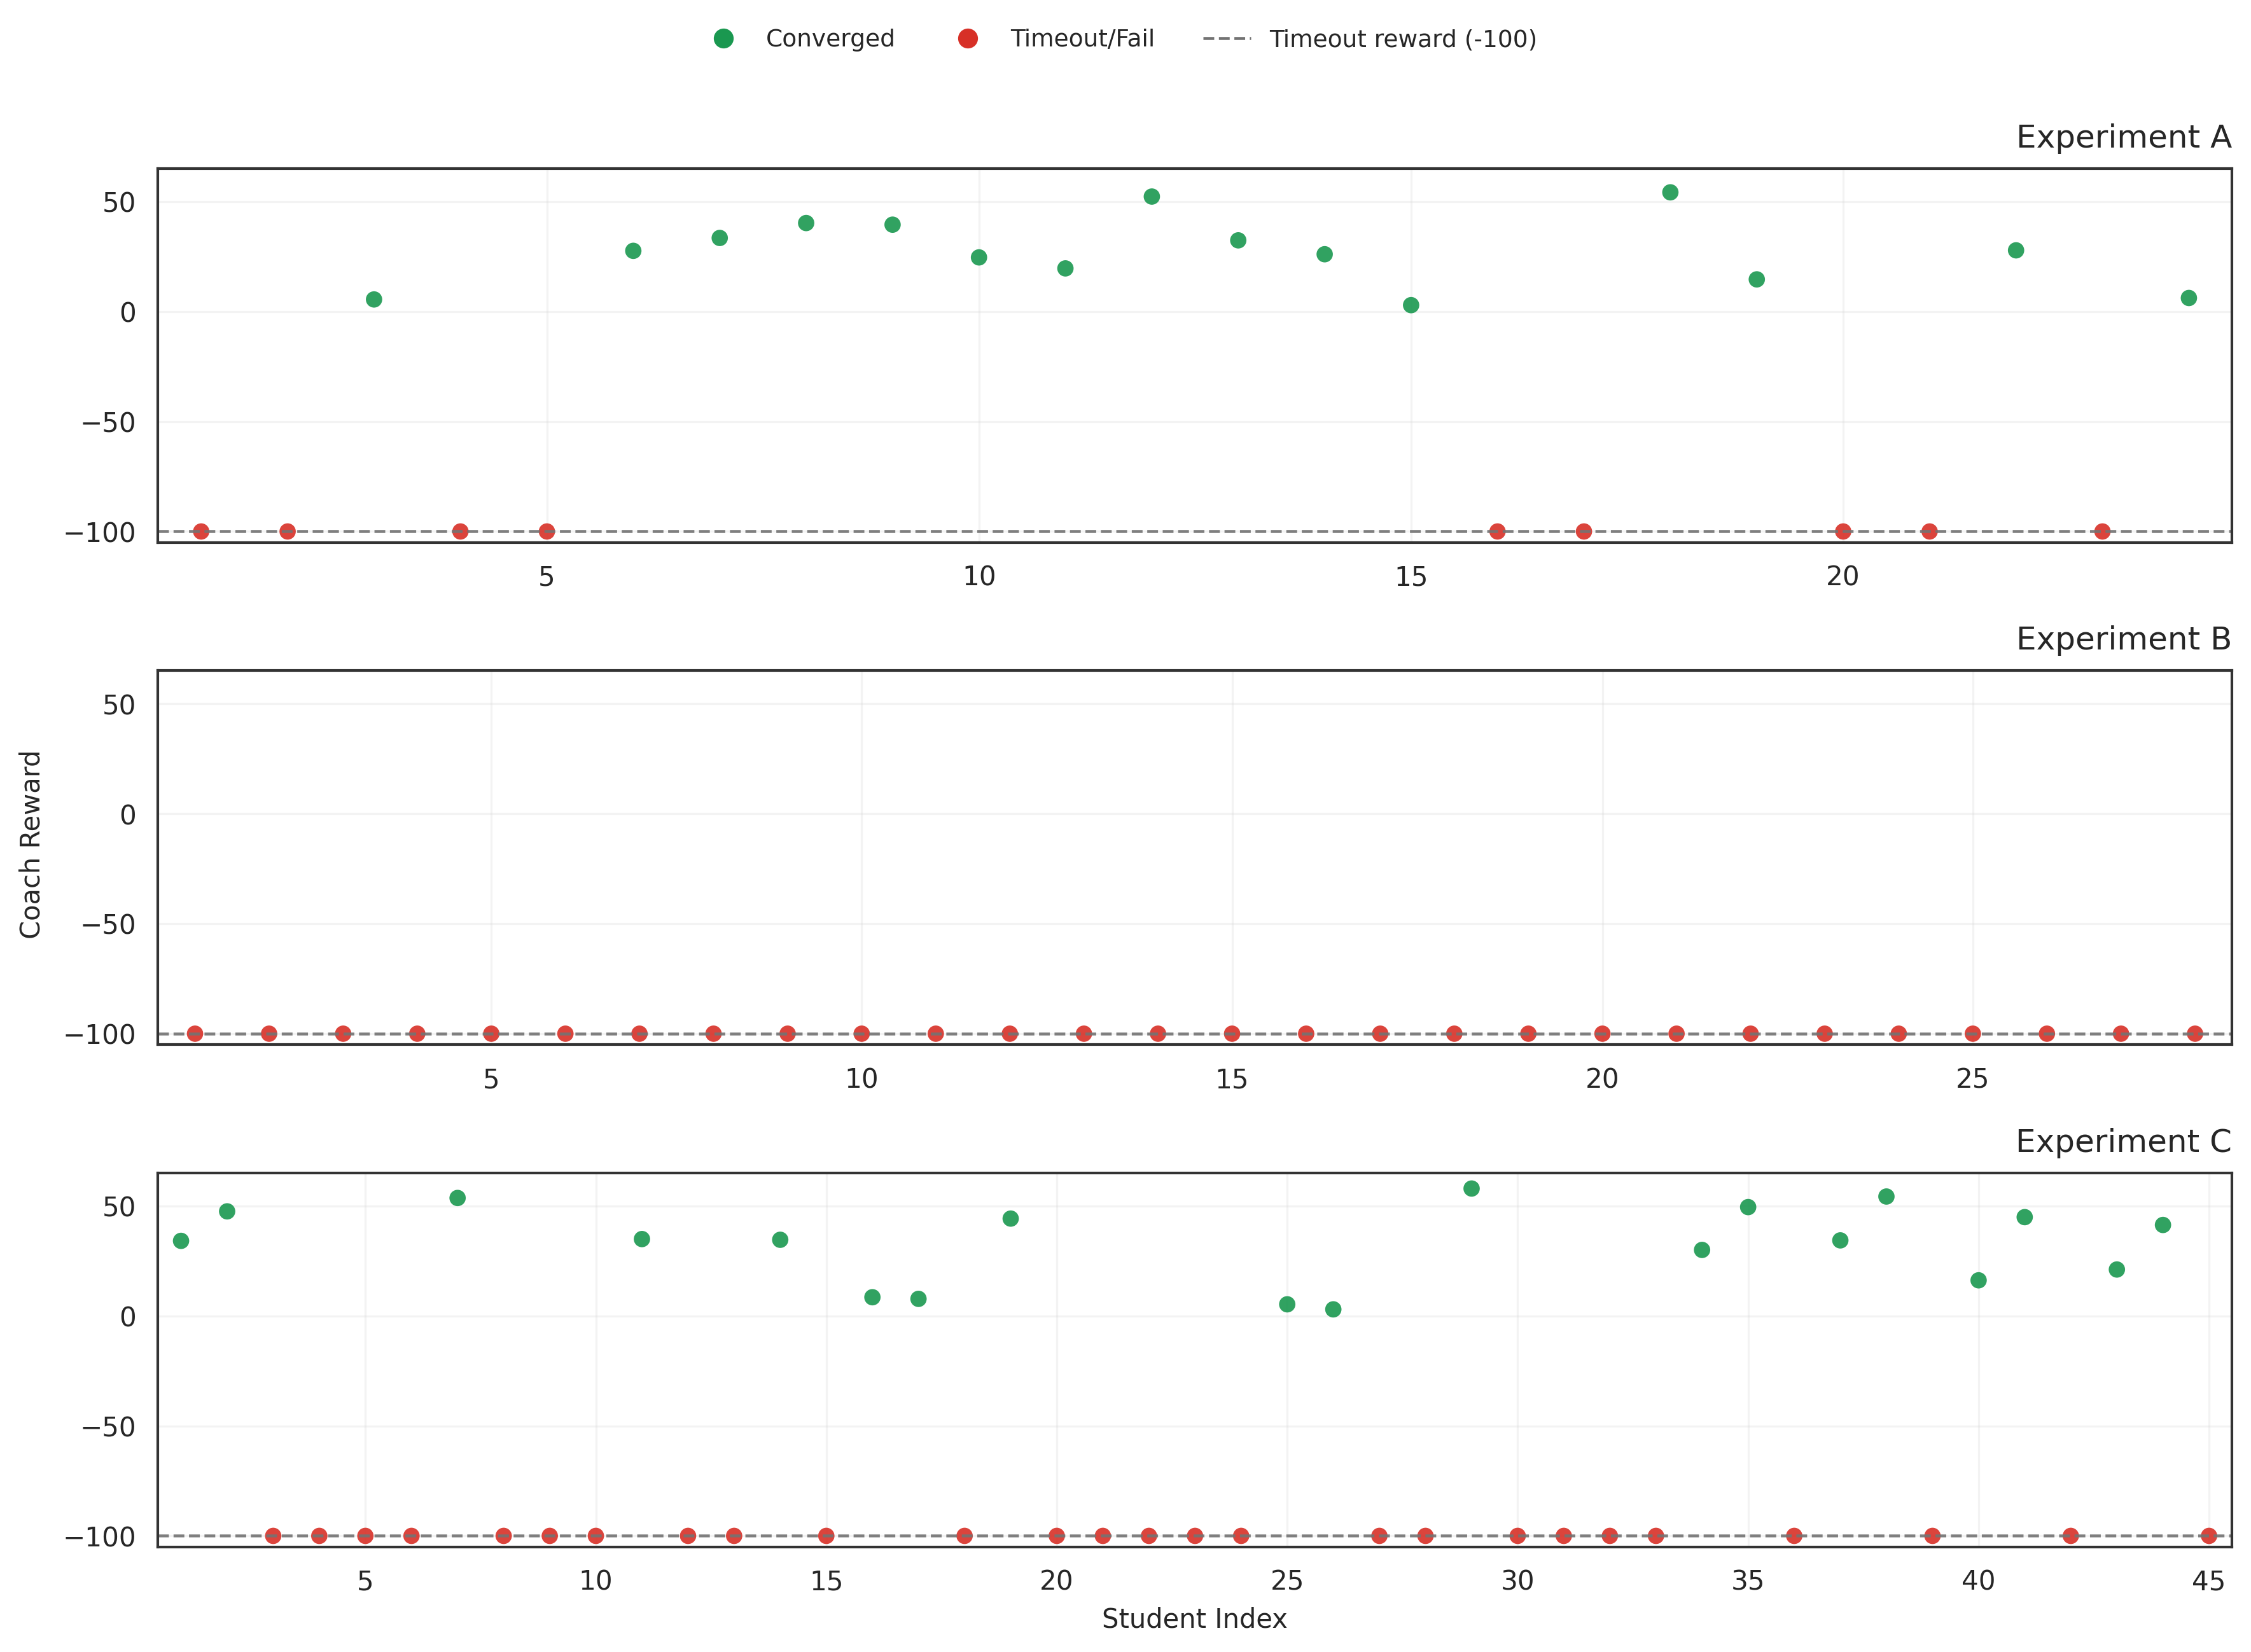

Write the Python code that produced this figure.
import argparse
import json
from pathlib import Path

import pandas as pd
import matplotlib.pyplot as plt
import numpy as np
import seaborn as sns


EXPERIMENTS = [
    {"code": "A", "run": "run_20260307_131327", "sim_time_max": 1200.0},
    {"code": "B", "run": "run_20260308_120353", "sim_time_max": 360.0},
    {"code": "C", "run": "run_20260308_195956", "sim_time_max": 1200.0},
]


def load_experiment_df(log_root: Path, meta: dict) -> pd.DataFrame:
    run_dir = log_root / meta["run"]
    log_path = run_dir / "training_log.json"
    if not log_path.exists():
        raise FileNotFoundError(f"Missing config/log in {run_dir}")

    with open(log_path, "r") as f:
        log = json.load(f)
    if not log:
        raise ValueError(f"Empty training log: {log_path}")

    df = pd.DataFrame(
        {
            "experiment": meta["code"],
            "student_idx": [int(e["student_idx"]) for e in log],
            "converged": [bool(e["converged"]) for e in log],
            "sim_time": [float(e["sim_time"]) for e in log],
        }
    )
    t_max = float(meta["sim_time_max"])
    df["reward"] = np.where(df["converged"], (1.0 - (df["sim_time"] / t_max)) * 100.0, -100.0)
    df["status"] = np.where(df["converged"], "Converged", "Timeout/Fail")
    return df


def plot_single_figure(df: pd.DataFrame, out_path: Path, dpi: int) -> None:
    sns.set_theme(style="whitegrid", context="paper", font_scale=1.15)
    fig, axes = plt.subplots(3, 1, figsize=(12, 8.6), sharex=False, sharey=True)
    if not isinstance(axes, np.ndarray):
        axes = [axes]
    label_fontsize = 10
    title_fontsize = 12

    palette = {"Converged": "#1a9850", "Timeout/Fail": "#d73027"}
    order = ["A", "B", "C"]

    for ax, code in zip(axes, order):
        sub = df[df["experiment"] == code]
        sns.scatterplot(
            data=sub,
            x="student_idx",
            y="reward",
            hue="status",
            hue_order=["Converged", "Timeout/Fail"],
            palette=palette,
            s=38,
            edgecolor="none",
            alpha=0.90,
            legend=False,
            ax=ax,
        )

        ax.axhline(-100.0, linestyle="--", color="0.45", linewidth=1.1, alpha=0.9)
        ax.set_ylim(-105.0, 65.0)
        ax.set_xlim(0.5, max(sub["student_idx"]) + 0.5)
        ax.set_xlabel("")
        ax.set_ylabel("")
        ax.set_title(f"Experiment {code}", loc="right", pad=8, fontsize=title_fontsize)
        ax.grid(alpha=0.22)
        for spine in ax.spines.values():
            spine.set_visible(True)
            spine.set_linewidth(1.0)
            spine.set_color("0.2")

    axes[-1].set_xlabel("Student Index", fontsize=label_fontsize)
    fig.supylabel("Coach Reward", fontsize=label_fontsize)

    handles = [
        plt.Line2D([0], [0], marker="o", linestyle="", markersize=6.5, color=palette["Converged"], label="Converged"),
        plt.Line2D([0], [0], marker="o", linestyle="", markersize=6.5, color=palette["Timeout/Fail"], label="Timeout/Fail"),
        plt.Line2D([0], [0], linestyle="--", linewidth=1.1, color="0.45", label="Timeout reward (-100)"),
    ]
    fig.legend(
        handles=handles,
        loc="upper center",
        bbox_to_anchor=(0.5, 1.01),
        ncol=3,
        frameon=False,
        fontsize=9,
    )

    fig.tight_layout(rect=(0.0, 0.0, 1.0, 0.96))
    out_path.parent.mkdir(parents=True, exist_ok=True)
    fig.savefig(out_path, dpi=dpi, bbox_inches="tight")
    plt.close(fig)


def main() -> None:
    parser = argparse.ArgumentParser(description="Plot Phase-1 coach reward figure (Experiment A/B/C).")
    parser.add_argument(
        "--log-root",
        type=str,
        default="train/unicycle_train/coach/v0/logs",
        help="Directory containing run_* folders.",
    )
    parser.add_argument(
        "--out",
        type=str,
        default=str(Path(__file__).with_suffix(".png")),
        help="Output figure path.",
    )
    parser.add_argument("--dpi", type=int, default=300, help="Output figure DPI.")
    args = parser.parse_args()

    log_root = Path(args.log_root)
    all_df = pd.concat([load_experiment_df(log_root, meta) for meta in EXPERIMENTS], ignore_index=True)
    plot_single_figure(all_df, Path(args.out), dpi=args.dpi)
    print(f"[SAVED] {args.out}")


if __name__ == "__main__":
    main()
